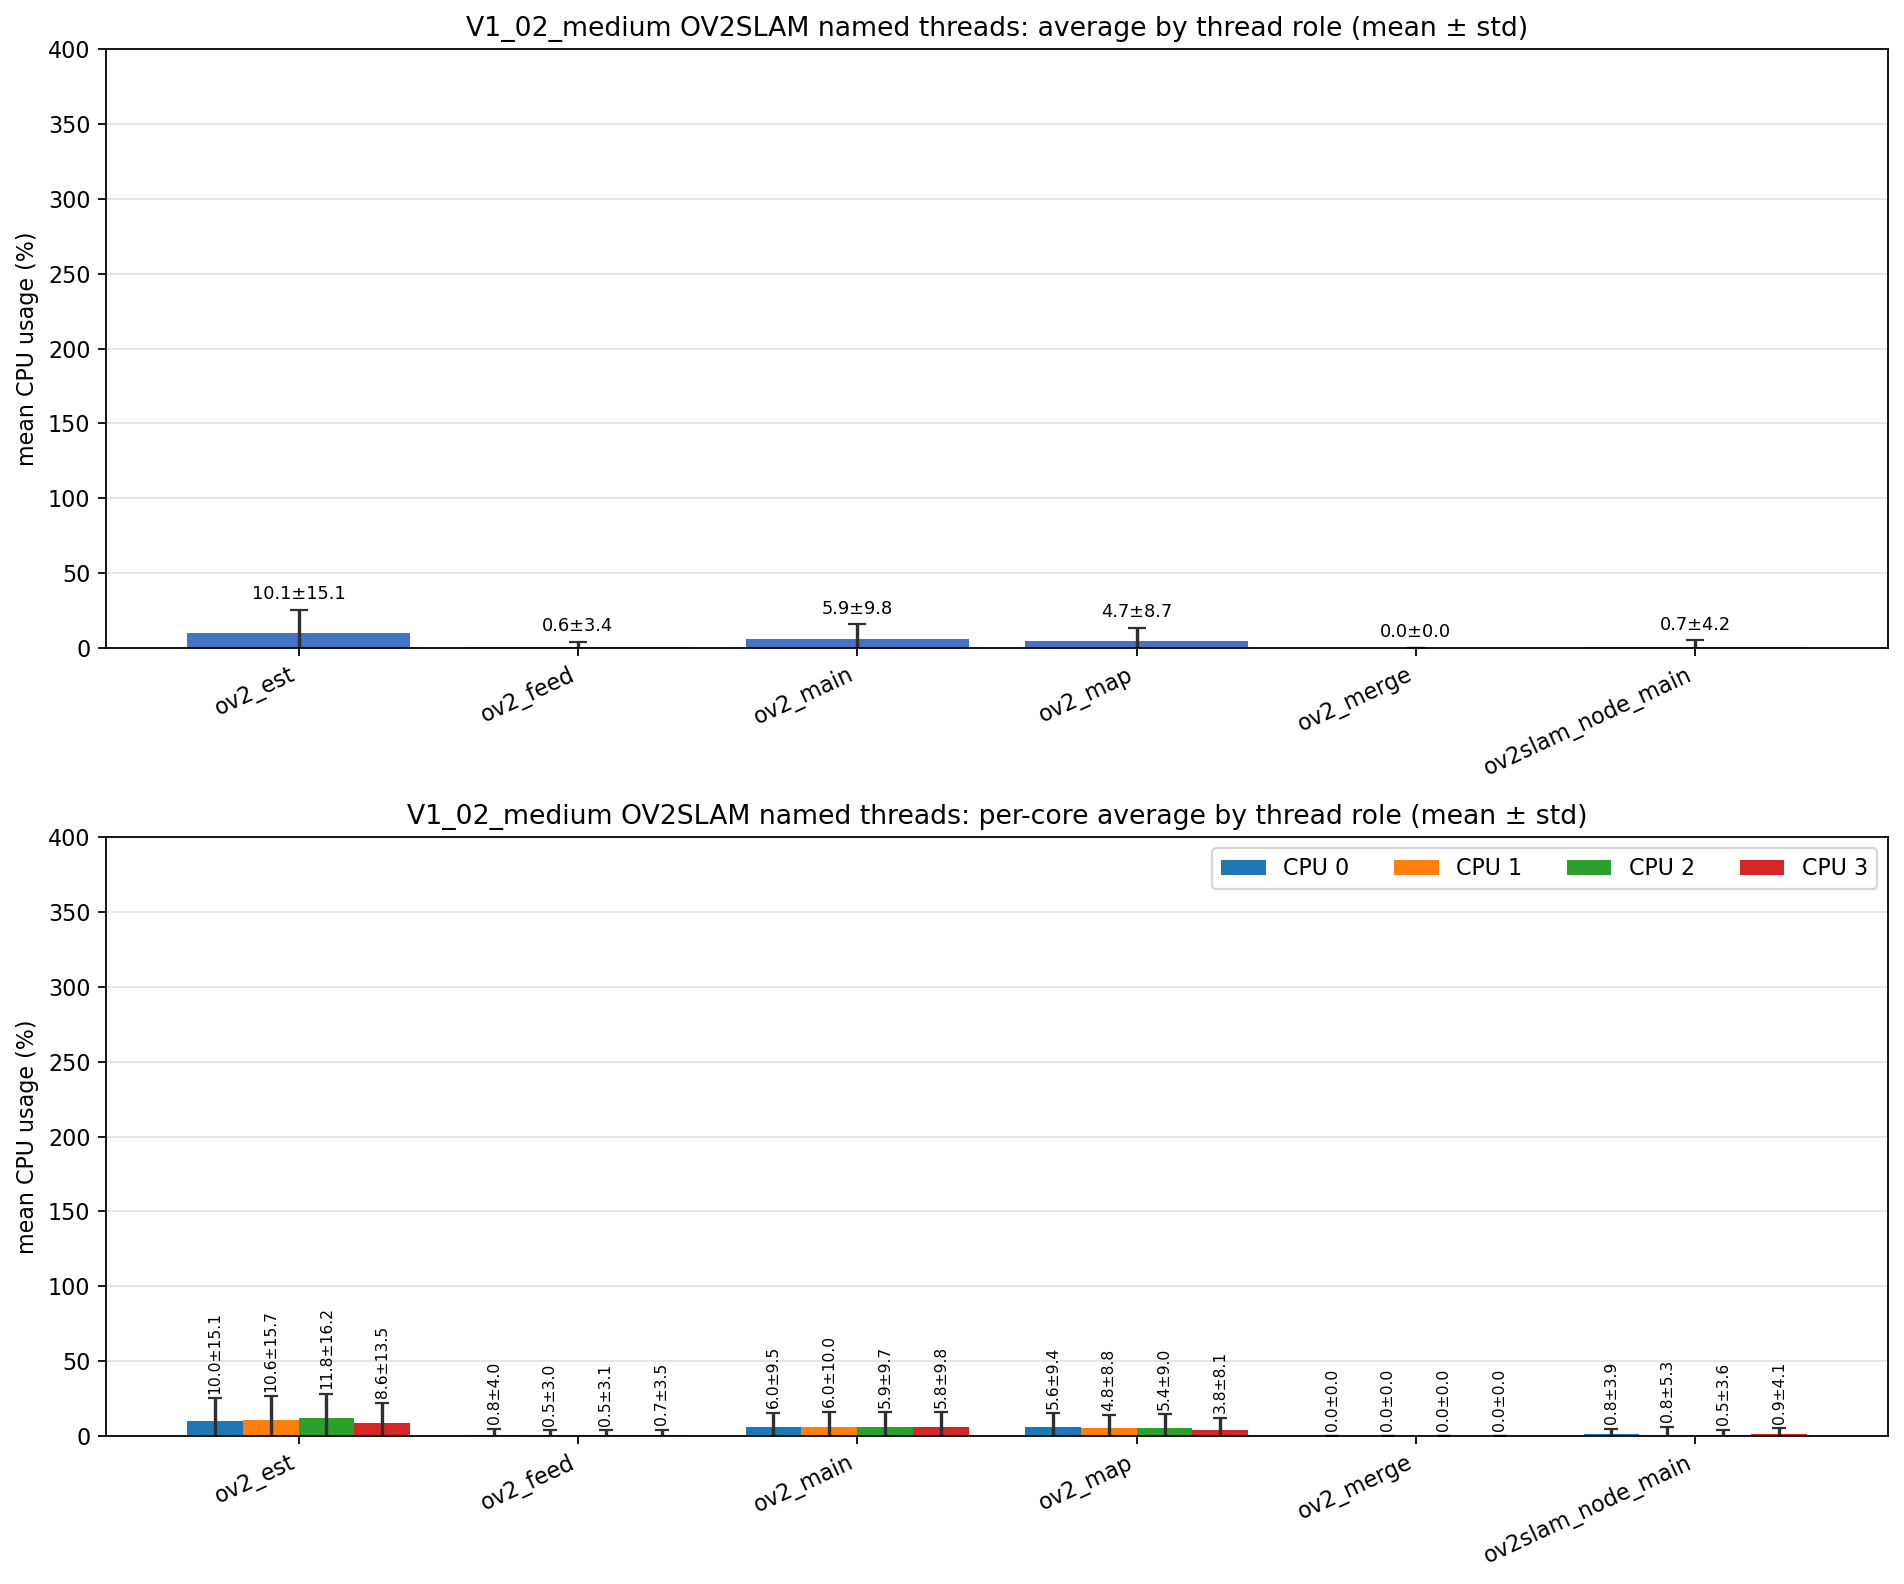

Source data for this figure (header and first rows):
role, unique_tid_count, sample_count, mean_cpu_all, std_cpu_all, mean_cpu_core_0, mean_cpu_core_1, mean_cpu_core_2, mean_cpu_core_3, std_cpu_core_0, std_cpu_core_1, std_cpu_core_2, std_cpu_core_3
ov2_est, 1, 2242, 10.13, 15.05, 10.04, 10.62, 11.78, 8.641, 15.07, 15.71, 16.2, 13.46
ov2_feed, 1, 2242, 0.607, 3.382, 0.770, 0.502, 0.525, 0.661, 3.962, 3.044, 3.081, 3.479
ov2_main, 5, 7425, 5.913, 9.764, 5.964, 5.954, 5.882, 5.850, 9.524, 10.05, 9.663, 9.791
ov2_map, 1, 2242, 4.728, 8.732, 5.565, 4.838, 5.387, 3.835, 9.356, 8.837, 9.033, 8.058
ov2_merge, 1, 1, 0.000, 0.000, 0.000, 0.000, 0.000, 0.000, 0.000, 0.000, 0.000, 0.000
ov2slam_node_main, 1, 2263, 0.662, 4.183, 0.826, 0.780, 0.457, 0.916, 3.853, 5.260, 3.626, 4.081
